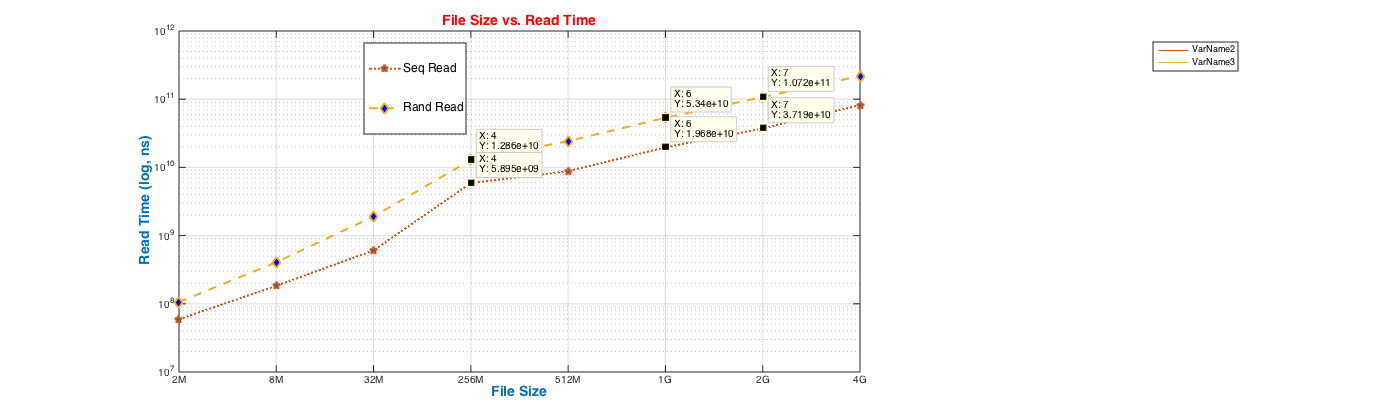

The file beside this chart, header and first rows:
2M, 1.06246e+08
8M, 4.0641e+08
32M, 1.90806e+09
256M, 1.28649e+10
512M, 2.42765e+10
1G, 5.34049e+10
2G, 1.07222e+11
4G, 2.18774e+11
